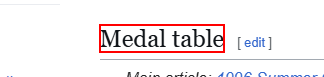
Task: Robotic Enterprise Framework
Workflow: Process

Step 1: find the heading in window '*Summer Olympics - Wikipedia' (chrome.exe)

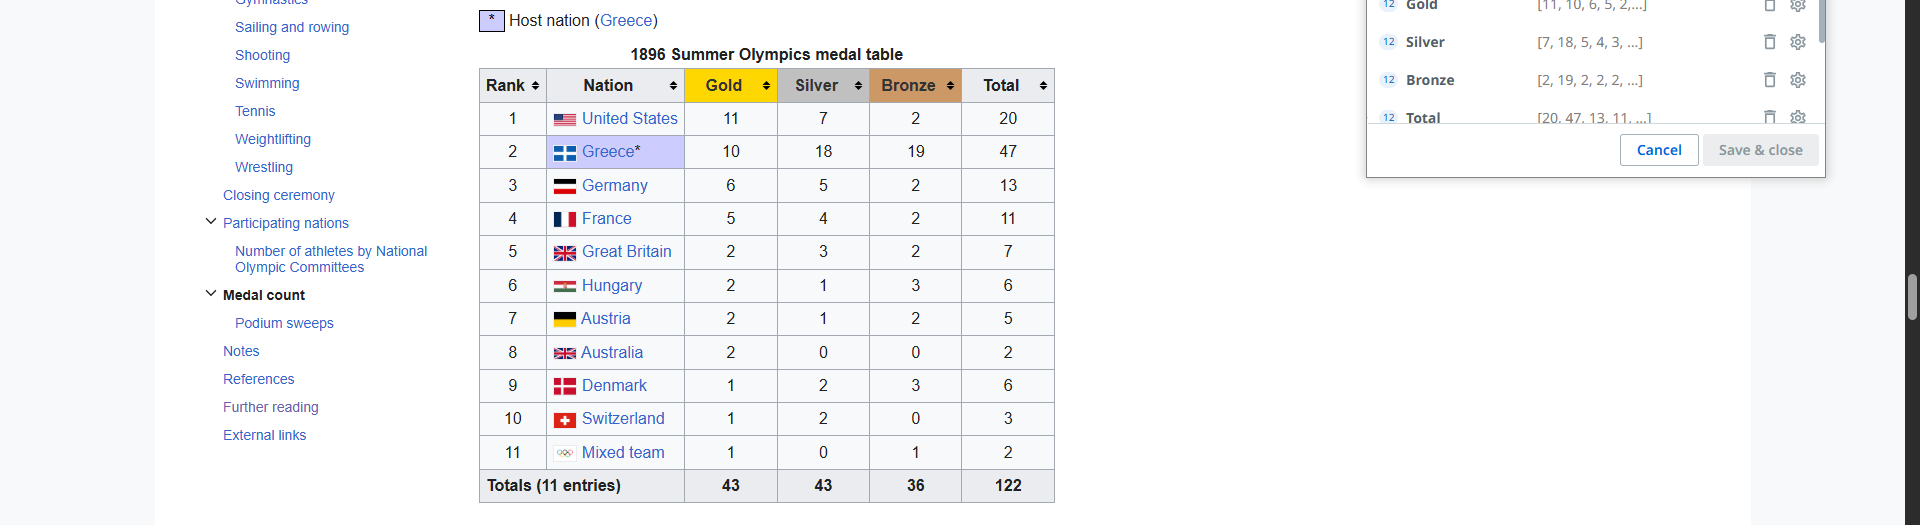
Step 2 [then]: get-text

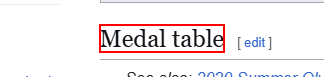
Step 3 [else]: find the heading in window '* Summer Olympics - Wikipedia' (chrome.exe)

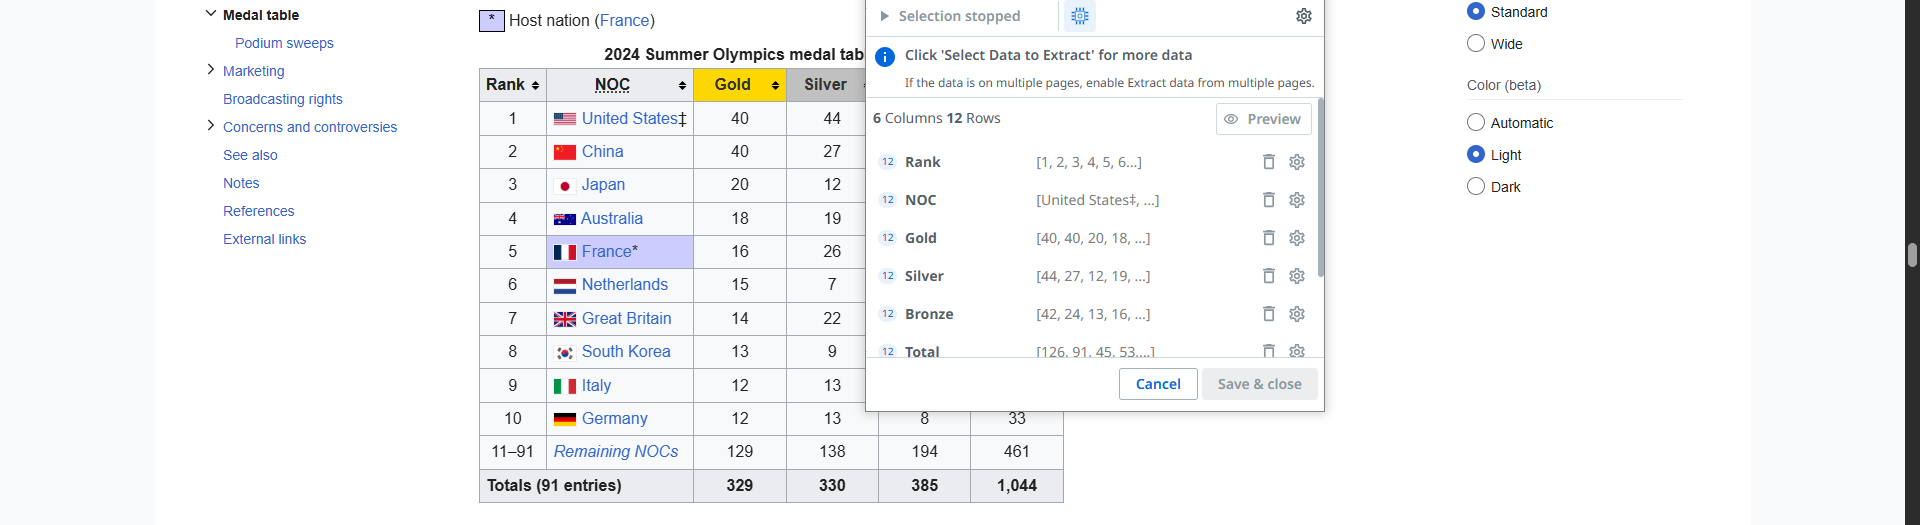
Step 4 [then]: get-text from 'RankNationGoldSilverBro…'